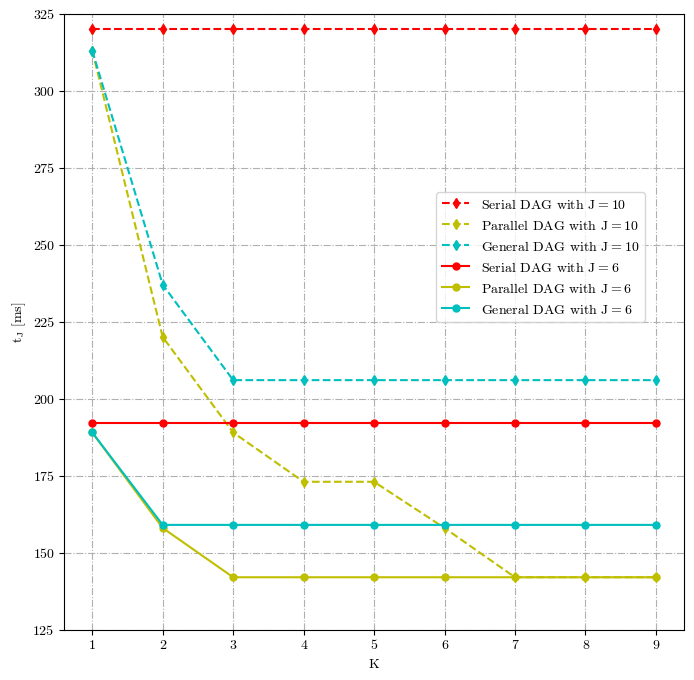
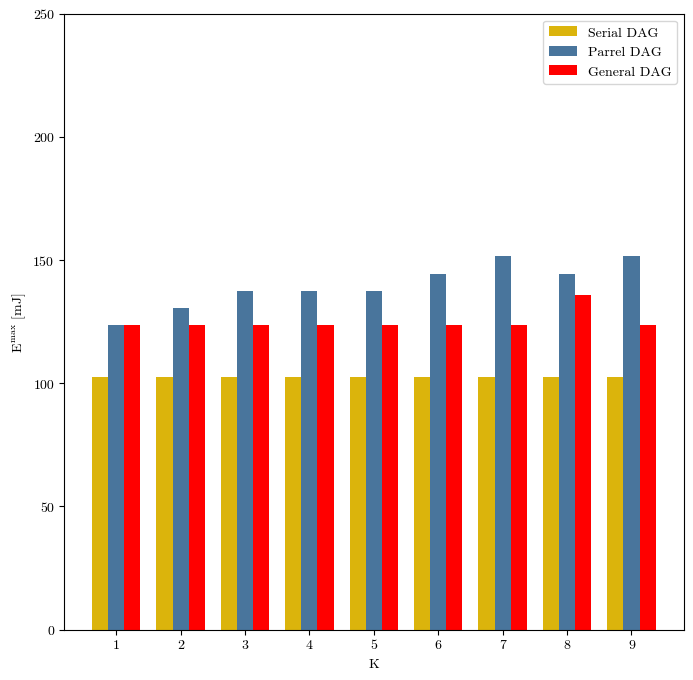

The matplotlib source for these figures, in order:
import matplotlib.pyplot as plt
from matplotlib import rcParams
import numpy as np
## Delay Plotting
K_axis = range(1,10)
J10S = [320 for _ in K_axis]
J10P = [313,220,189,173,173,158,142,142,142]
J10G = [313,237,206,206,206,206,206,206,206]
J6S = [192 for _ in K_axis]
J6P = [189,158,142,142,142,142,142,142,142]
J6G = [189,159,159,159,159,159,159,159,159]

# rcParams['font.family'] = 'Times New Roman'
rcParams['font.family'] = 'cmr10'
rcParams['mathtext.default'] = 'regular'



fig, ax = plt.subplots(1,1,figsize=(8,8),dpi=200)
ax.set_xlabel("$K$")
ax.set_ylabel("$t_J$ [ms]")
ax.set_ylim(125,325)
# ax.set_xlim(1,9)
ax.plot(K_axis,J10S,'r--',marker='d',markersize=5,label='Serial DAG with ${J=10}$')
ax.plot(K_axis,J10P,'y--',marker='d',markersize=5,label='Parallel DAG with $J=10$')
ax.plot(K_axis,J10G,'c--',marker='d',markersize=5,label='General DAG with $J=10$')
ax.plot(K_axis,J6S,'r',marker='o',markersize=5,label='Serial DAG with $J=6$')
ax.plot(K_axis,J6P,'y',marker='o',markersize=5,label='Parallel DAG with $J=6$')
ax.plot(K_axis,J6G,'c',marker='o',markersize=5,label='General DAG with $J=6$')
ax.legend(loc=(0.6,0.5))
ax.grid(ls='-.')
# fig.savefig('./DelayPlot.svg')

## Energy Plotting

Serl = [102.4 for _ in range(9)]
Gnrl = [123.5,123.5,123.5,123.5,123.5,123.5,123.5, 136,123.5]
Prl = [123.5,130.5,137.5,137.5,137.5,144.5,151.6,144.5,151.6]

K_axis = np.arange(1,10)
fig1, ax1 = plt.subplots(1,1,figsize=(8,8),dpi=200)
ax1.set_xlabel("$K$")
ax1.set_ylabel("$E^{max}$ [mJ]")
ax1.set_ylim(0, 250)
ax1.set_xticks(range(1,10))
ax1.bar(K_axis-0.25, Serl, color = 'xkcd:gold', width = 0.25, label='Serial DAG')
ax1.bar(K_axis, Prl, color = 'xkcd:dull blue', width = 0.25, label ='Parrel DAG')   # https://xkcd.com/color/rgb/
ax1.bar(K_axis+0.25, Gnrl, color = 'r', width = 0.25, label = 'General DAG')
ax1.legend()
plt.show()
# fig.savefig('./EnergyPlot.svg')